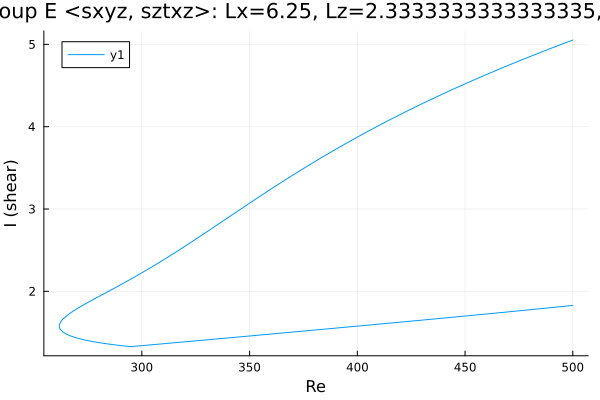

Source data for this figure (header and first rows):
Re, shear
500.0, 5.052
499.9, 5.051
498.5, 5.038
497.1, 5.024
495.7, 5.01
494.2, 4.996
492.8, 4.982
491.4, 4.967
490, 4.953
488.6, 4.939
487.2, 4.925
485.8, 4.91
484.3, 4.896
482.9, 4.881
481.5, 4.866
480.1, 4.852
478.7, 4.837
477.3, 4.822
475.9, 4.807
474.4, 4.792
473, 4.777
471.6, 4.762
470.2, 4.747
468.8, 4.731
467.4, 4.716
466, 4.701
464.5, 4.685
463.1, 4.669
461.7, 4.654
460.3, 4.638
458.9, 4.622
457.5, 4.606
456.1, 4.59
454.6, 4.574
453.2, 4.558
451.8, 4.541
450.4, 4.525
449, 4.509
447.6, 4.492
446.2, 4.475
444.7, 4.459
443.3, 4.442
441.9, 4.425
440.5, 4.408
439.8, 4.399
438.4, 4.382
436.9, 4.364
435.5, 4.347
434.1, 4.329
432.7, 4.312
431.3, 4.294
429.9, 4.276
428.5, 4.258
427, 4.24
425.6, 4.222
424.2, 4.204
422.8, 4.186
421.4, 4.167
420, 4.149
419.2, 4.138
... 348 more rows
